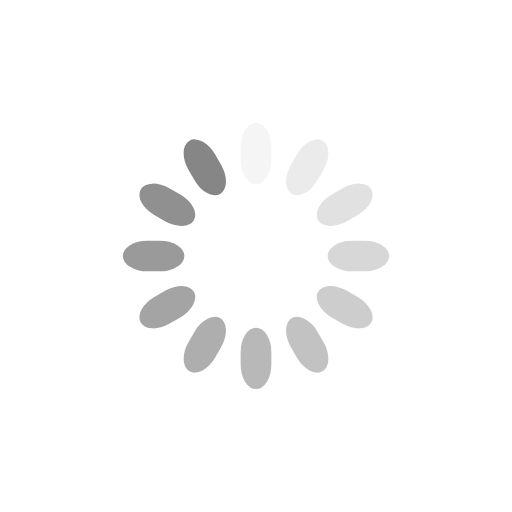
t = 0.00 s
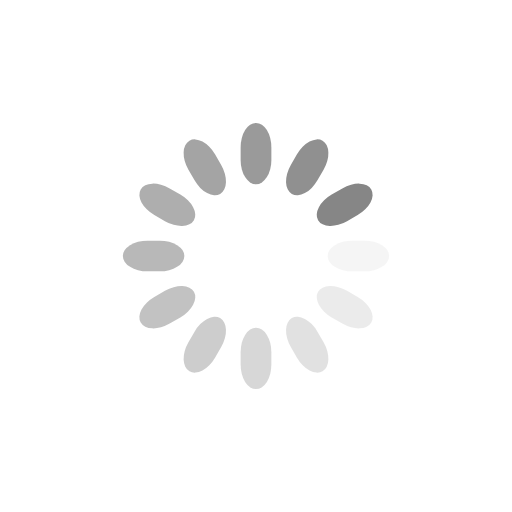
t = 0.25 s
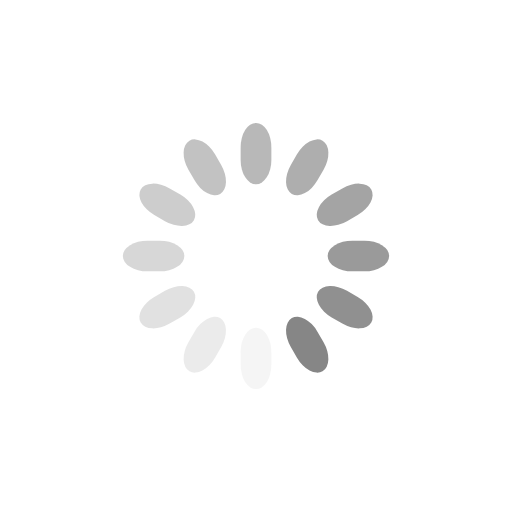
t = 0.50 s
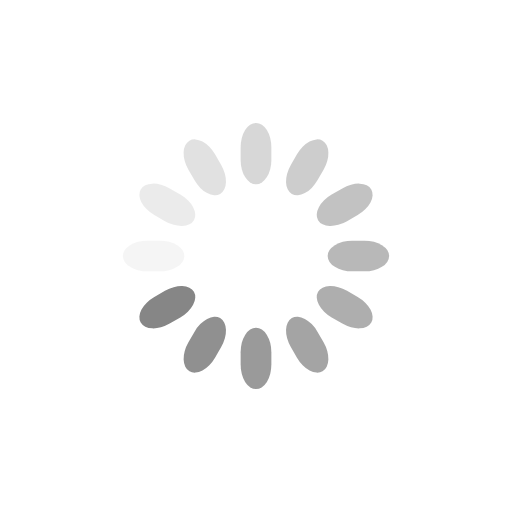
t = 0.75 s

The animated SVG that drew these frames (rendered in a browser with its animation timeline set to each time). Animation: 12 SMIL elements (animate=12); one cycle of 1.00 s, repeats indefinitely.

<svg class="lds-spinner" width="200px"  height="200px"  xmlns="http://www.w3.org/2000/svg" xmlns:xlink="http://www.w3.org/1999/xlink" viewBox="0 0 100 100" preserveAspectRatio="xMidYMid" style="background: none; shape-rendering: auto;"><g transform="rotate(0 50 50)" class="">
  <rect x="47" y="24" rx="9.4" ry="4.8" width="6" height="12" fill="#868686" class="">
    <animate attributeName="opacity" values="1;0" keyTimes="0;1" dur="1s" begin="-0.9166666666666666s" repeatCount="indefinite" class=""></animate>
  </rect>
</g><g transform="rotate(30 50 50)" class="">
  <rect x="47" y="24" rx="9.4" ry="4.8" width="6" height="12" fill="#868686" class="">
    <animate attributeName="opacity" values="1;0" keyTimes="0;1" dur="1s" begin="-0.8333333333333334s" repeatCount="indefinite" class=""></animate>
  </rect>
</g><g transform="rotate(60 50 50)" class="">
  <rect x="47" y="24" rx="9.4" ry="4.8" width="6" height="12" fill="#868686" class="">
    <animate attributeName="opacity" values="1;0" keyTimes="0;1" dur="1s" begin="-0.75s" repeatCount="indefinite" class=""></animate>
  </rect>
</g><g transform="rotate(90 50 50)" class="">
  <rect x="47" y="24" rx="9.4" ry="4.8" width="6" height="12" fill="#868686" class="">
    <animate attributeName="opacity" values="1;0" keyTimes="0;1" dur="1s" begin="-0.6666666666666666s" repeatCount="indefinite" class=""></animate>
  </rect>
</g><g transform="rotate(120 50 50)" class="">
  <rect x="47" y="24" rx="9.4" ry="4.8" width="6" height="12" fill="#868686" class="">
    <animate attributeName="opacity" values="1;0" keyTimes="0;1" dur="1s" begin="-0.5833333333333334s" repeatCount="indefinite" class=""></animate>
  </rect>
</g><g transform="rotate(150 50 50)" class="">
  <rect x="47" y="24" rx="9.4" ry="4.8" width="6" height="12" fill="#868686" class="">
    <animate attributeName="opacity" values="1;0" keyTimes="0;1" dur="1s" begin="-0.5s" repeatCount="indefinite" class=""></animate>
  </rect>
</g><g transform="rotate(180 50 50)" class="">
  <rect x="47" y="24" rx="9.4" ry="4.8" width="6" height="12" fill="#868686" class="">
    <animate attributeName="opacity" values="1;0" keyTimes="0;1" dur="1s" begin="-0.4166666666666667s" repeatCount="indefinite" class=""></animate>
  </rect>
</g><g transform="rotate(210 50 50)" class="">
  <rect x="47" y="24" rx="9.4" ry="4.8" width="6" height="12" fill="#868686" class="">
    <animate attributeName="opacity" values="1;0" keyTimes="0;1" dur="1s" begin="-0.3333333333333333s" repeatCount="indefinite" class=""></animate>
  </rect>
</g><g transform="rotate(240 50 50)" class="">
  <rect x="47" y="24" rx="9.4" ry="4.8" width="6" height="12" fill="#868686" class="">
    <animate attributeName="opacity" values="1;0" keyTimes="0;1" dur="1s" begin="-0.25s" repeatCount="indefinite" class=""></animate>
  </rect>
</g><g transform="rotate(270 50 50)" class="">
  <rect x="47" y="24" rx="9.4" ry="4.8" width="6" height="12" fill="#868686" class="">
    <animate attributeName="opacity" values="1;0" keyTimes="0;1" dur="1s" begin="-0.16666666666666666s" repeatCount="indefinite" class=""></animate>
  </rect>
</g><g transform="rotate(300 50 50)" class="">
  <rect x="47" y="24" rx="9.4" ry="4.8" width="6" height="12" fill="#868686" class="">
    <animate attributeName="opacity" values="1;0" keyTimes="0;1" dur="1s" begin="-0.08333333333333333s" repeatCount="indefinite" class=""></animate>
  </rect>
</g><g transform="rotate(330 50 50)" class="">
  <rect x="47" y="24" rx="9.4" ry="4.8" width="6" height="12" fill="#868686" class="">
    <animate attributeName="opacity" values="1;0" keyTimes="0;1" dur="1s" begin="0s" repeatCount="indefinite" class=""></animate>
  </rect>
</g></svg>